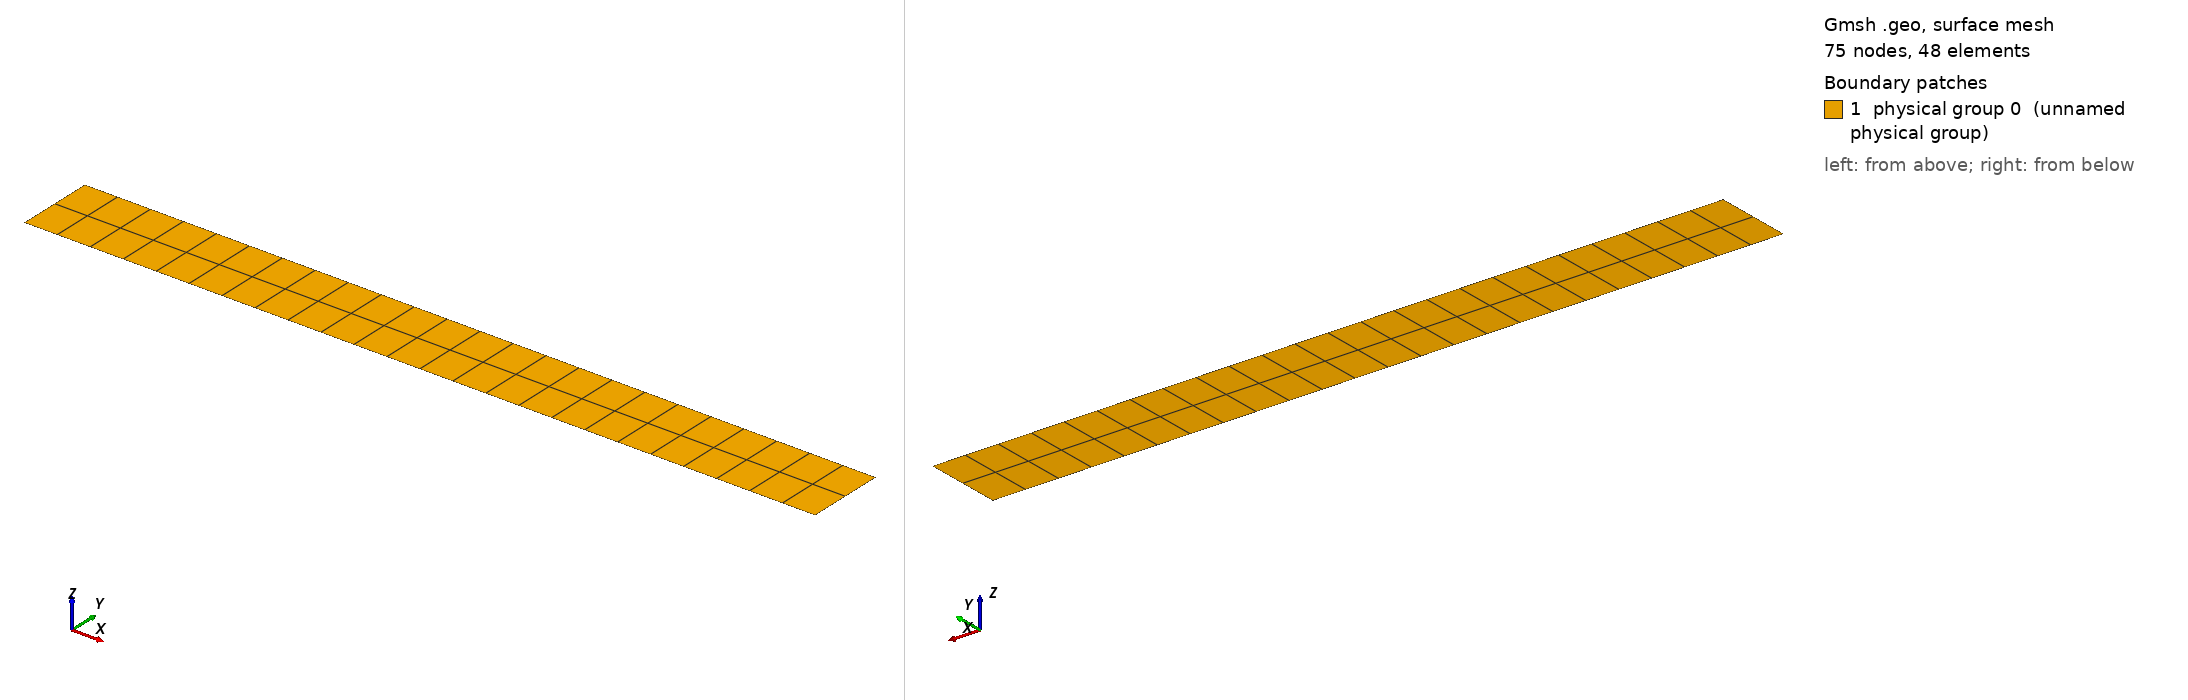

Gmsh geometry script, surface-meshed: 75 nodes, 48 surface elements. Boundary patches (legend numbers): 1 physical group 0 (unnamed physical group). Left view from above one corner, right view from below the opposite corner. Legend entries are the model's physical surfaces. The drawing asked Gmsh for element sizes between 1% and 20% of the model's largest extent; the script's own settings can give other sizes.

=== crn.geo (drawn) ===
width=10;
height=1;

Point(1) = {0,0,0,0.1};
Point(2) = {width, 0, 0, 0.1};
Point(3) = {width, height, 0, 0.1};
Point(4) = {0, height, 0, 0.1};

Line(1) = {1, 2};
Line(2) = {2, 3};
Line(3) = {3, 4};
Line(4) = {4, 1};

Transfinite Line{1,3} = 25;
Transfinite Line{2,4} = 3;

Line loop(1) = {1, 2, 3, 4};
Plane Surface(1) = {1};

Transfinite Surface(1);
Recombine Surface(1);

Physical Surface(0) = 1;
Physical Line(1) = {1,2,3,4};
